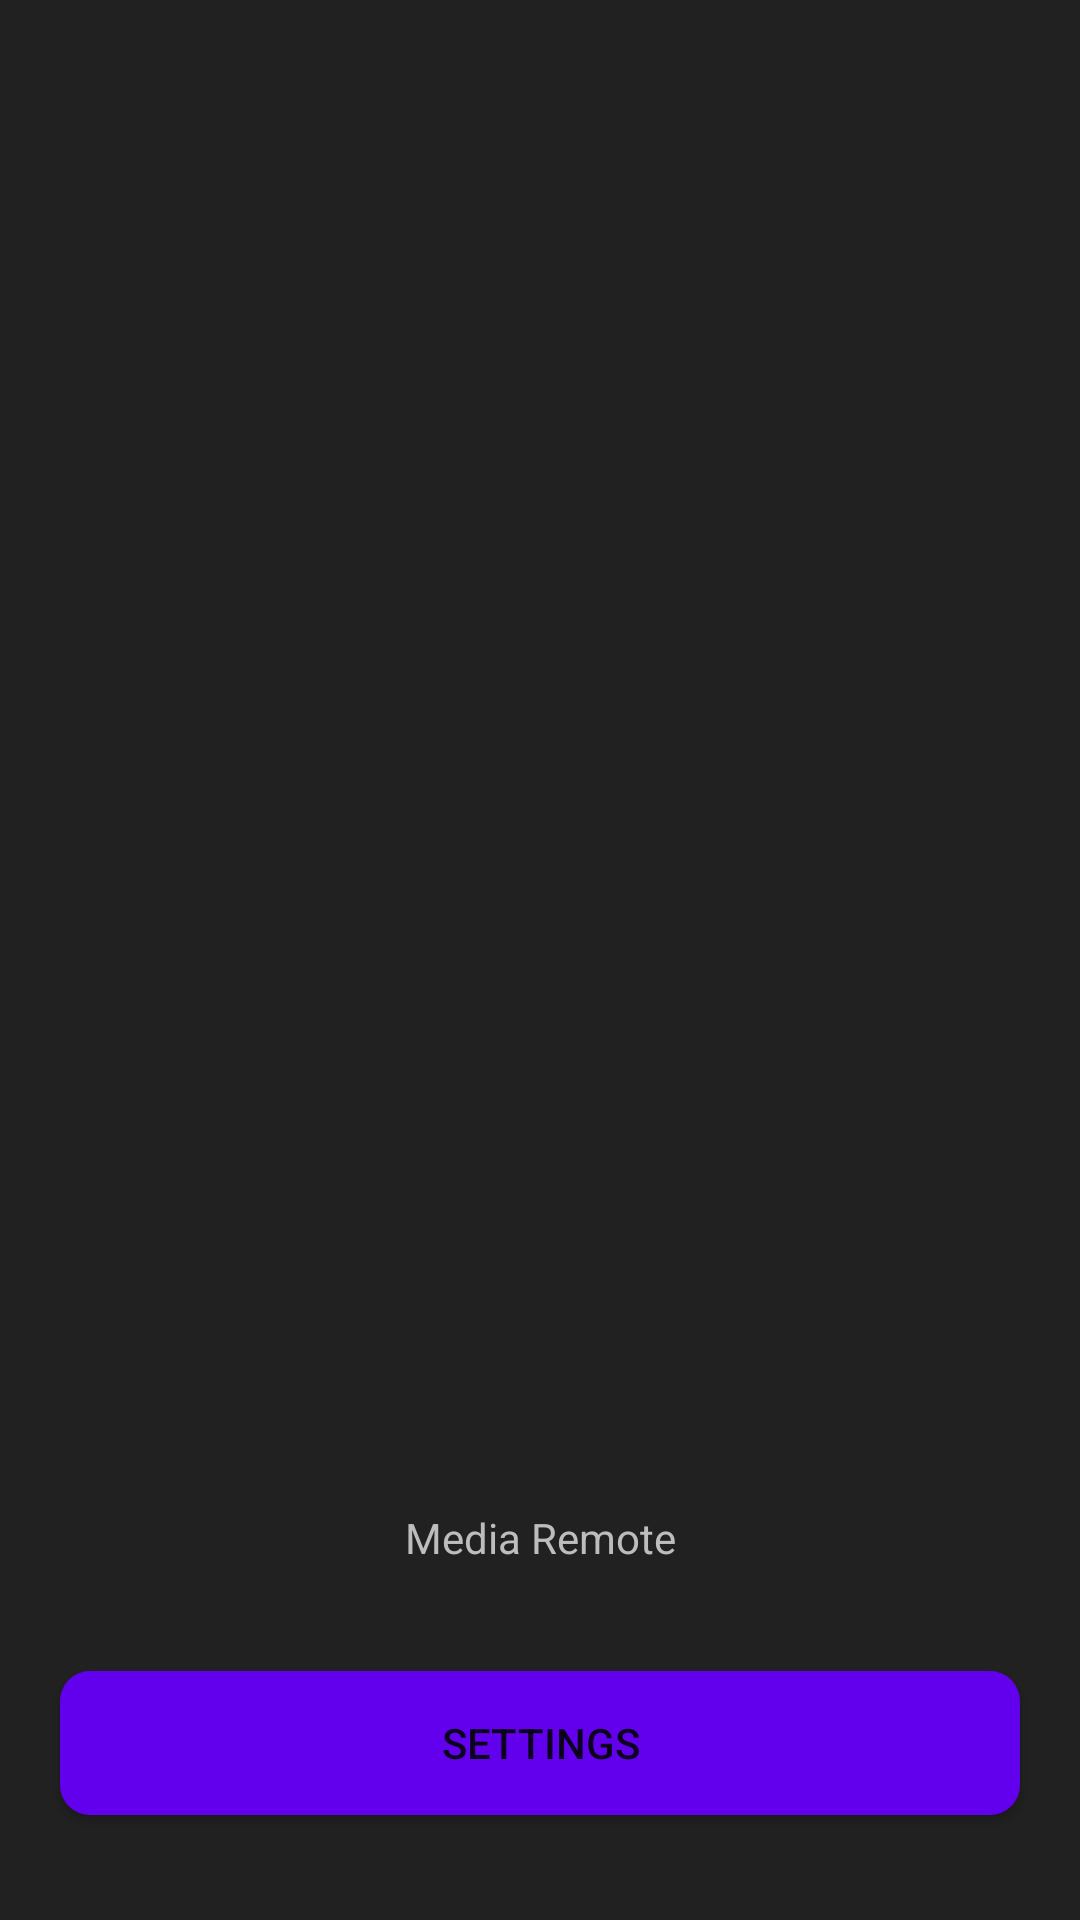

This screen was rendered from an Android layout file. Write that file and the resources it references.
<!-- AndroidManifest.xml: application theme AppTheme -->
<!-- res/layout/activity_main.xml -->
<?xml version="1.0" encoding="utf-8"?>
<androidx.constraintlayout.widget.ConstraintLayout xmlns:android="http://schemas.android.com/apk/res/android"
    xmlns:app="http://schemas.android.com/apk/res-auto"
    xmlns:tools="http://schemas.android.com/tools"
    android:layout_width="match_parent"
    android:layout_height="match_parent"
    tools:context=".MainActivity">

    
    

    <TableLayout
        android:layout_width="match_parent"
        android:layout_height="0dp"
        android:layout_marginStart="20dp"
        android:layout_marginTop="150dp"
        android:layout_marginEnd="20dp"
        android:layout_marginBottom="35dp"
        android:stretchColumns="*"
        app:layout_constraintBottom_toTopOf="@+id/txtInfo"
        app:layout_constraintEnd_toEndOf="parent"
        app:layout_constraintHorizontal_bias="1.0"
        app:layout_constraintStart_toStartOf="parent"
        app:layout_constraintTop_toTopOf="parent">

        <TableRow android:paddingBottom="@dimen/control_table_padding">

            <ImageButton
                android:id="@+id/btn_skip_backward"
                android:layout_height="@dimen/control_button_height"
                android:layout_marginRight="@dimen/control_table_padding"
                android:background="@drawable/button"
                android:foreground="?attr/selectableItemBackgroundBorderless"
                android:tag="skip_backward"
                app:srcCompat="@drawable/skip_backward" />

            <ImageButton
                android:id="@+id/btn_subtitle"
                android:layout_height="@dimen/control_button_height"
                android:layout_marginRight="@dimen/control_table_padding"
                android:background="@drawable/button"
                android:foreground="?attr/selectableItemBackgroundBorderless"
                android:tag="subtitle"
                app:srcCompat="@drawable/subtitle" />

            <ImageButton
                android:id="@+id/btn_skip_forward"
                android:layout_height="@dimen/control_button_height"
                android:background="@drawable/button"
                android:foreground="?attr/selectableItemBackgroundBorderless"
                android:tag="skip_forward"
                app:srcCompat="@drawable/skip_forward" />
        </TableRow>

        <TableRow android:paddingBottom="@dimen/control_table_padding">

            <ImageButton
                android:id="@+id/btn_seek_backward"
                android:layout_height="@dimen/control_button_height"
                android:layout_marginRight="@dimen/control_table_padding"
                android:background="@drawable/button"
                android:foreground="?attr/selectableItemBackgroundBorderless"
                android:tag="seek_backward"
                app:srcCompat="@drawable/seek_backward" />

            <ImageButton
                android:id="@+id/btn_play"
                android:layout_height="@dimen/control_button_height"
                android:layout_marginRight="@dimen/control_table_padding"
                android:background="@drawable/button"
                android:foreground="?attr/selectableItemBackgroundBorderless"
                android:tag="play"
                app:srcCompat="@drawable/play" />

            <ImageButton
                android:id="@+id/btn_seek_forward"
                android:layout_height="@dimen/control_button_height"
                android:background="@drawable/button"
                android:foreground="?attr/selectableItemBackgroundBorderless"
                android:tag="seek_forward"
                app:srcCompat="@drawable/seek_forward" />
        </TableRow>

        <TableRow android:paddingBottom="@dimen/control_table_padding">

            <ImageButton
                android:id="@+id/btn_volume_down"
                android:layout_height="@dimen/control_button_height"
                android:layout_marginRight="@dimen/control_table_padding"
                android:background="@drawable/button"
                android:foreground="?attr/selectableItemBackgroundBorderless"
                android:tag="volume_down"
                app:srcCompat="@drawable/volume_down" />

            <ImageButton
                android:id="@+id/btn_audio"
                android:layout_height="@dimen/control_button_height"
                android:layout_marginRight="@dimen/control_table_padding"
                android:background="@drawable/button"
                android:foreground="?attr/selectableItemBackgroundBorderless"
                android:tag="audio"
                app:srcCompat="@drawable/audio" />

            <ImageButton
                android:id="@+id/btn_volume_up"
                android:layout_height="@dimen/control_button_height"
                android:background="@drawable/button"
                android:foreground="?attr/selectableItemBackgroundBorderless"
                android:tag="volume_up"
                app:srcCompat="@drawable/volume_up" />
        </TableRow>


    </TableLayout>

    <TextView
        android:id="@+id/txtInfo"
        android:layout_width="wrap_content"
        android:layout_height="wrap_content"
        android:layout_marginStart="20dp"
        android:layout_marginEnd="20dp"
        android:layout_marginBottom="35dp"
        android:text="Media Remote"
        app:layout_constraintBottom_toTopOf="@+id/btnSettings"
        app:layout_constraintEnd_toEndOf="parent"
        app:layout_constraintStart_toStartOf="parent" />

    <Button
        android:id="@+id/btnSettings"
        android:layout_width="0dp"
        android:layout_height="wrap_content"
        android:layout_marginStart="20dp"
        android:layout_marginEnd="20dp"
        android:layout_marginBottom="35dp"
        android:text="Settings"
        app:layout_constraintBottom_toBottomOf="parent"
        app:layout_constraintEnd_toEndOf="parent"
        app:layout_constraintStart_toStartOf="parent" />

</androidx.constraintlayout.widget.ConstraintLayout>
<!-- resources referenced by this layout -->
<resources>
  <!-- drawable button (drawable) -->
  <?xml version="1.0" encoding="utf-8"?>
  
  <shape xmlns:android="http://schemas.android.com/apk/res/android">
      <solid android:color="@color/purple_500" />
      <corners android:radius="10dp" />
  </shape>
  <!-- drawable play (drawable) -->
  <vector xmlns:android="http://schemas.android.com/apk/res/android"
      android:width="48dp"
      android:height="48dp"
      android:viewportWidth="48"
      android:viewportHeight="48">
    <path
        android:pathData="M14,7L14,41L33,24L14,7z"
        android:strokeLineJoin="round"
        android:strokeWidth="12.000000"
        android:fillColor="#ffffff"
        android:strokeColor="#ffffff"
        android:fillType="evenOdd"
        android:strokeLineCap="round"/>
    <path
        android:pathData="M14,7L14,41L33,24L14,7z"
        android:strokeLineJoin="round"
        android:strokeWidth="4.0000000"
        android:fillColor="#000000"
        android:strokeColor="#000000"
        android:fillType="evenOdd"
        android:strokeLineCap="round"/>
  </vector>
  <!-- drawable volume_down (drawable) -->
  <vector xmlns:android="http://schemas.android.com/apk/res/android"
      android:width="48dp"
      android:height="48dp"
      android:viewportWidth="48"
      android:viewportHeight="48">
      <path
          android:pathData="M42,19L6,19L6,29L42,29L42,19z"
          android:strokeLineJoin="round"
          android:strokeWidth="8.0000000"
          android:fillColor="#00000000"
          android:strokeColor="#ffffff"
          android:fillType="nonZero" />
      <path
          android:fillColor="#FF000000"
          android:pathData="M6,29L6,19L42,19L42,29L6,29z"
          android:strokeColor="#00000000"
          android:fillType="nonZero" />
  </vector>
  <color name="purple_500">#FF6200EE</color>
  <color name="purple_700">#FF3700B3</color>
  <color name="white">#FFFFFFFF</color>
  <color name="teal_200">#FF03DAC5</color>
  <color name="teal_700">#FF018786</color>
  <color name="black">#FF000000</color>
  <color name="gray_900">#212121</color>
  <style name="ButtonStyle" parent="Widget.AppCompat.Button">
          <item name="android:background">@drawable/button_bg</item>
      </style>
  <style name="ImageButtonStyle" parent="Widget.AppCompat.ImageButton">
          <item name="android:background">@drawable/button_bg</item>
      </style>
  <style name="TextViewStyle" parent="Widget.AppCompat.TextView">
          <item name="android:textColor">@color/gray_400</item>
      </style>
  <style name="EditTextStyle" parent="Widget.AppCompat.EditText">
          <item name="android:textColor">@color/white</item>
          <item name="android:background">@drawable/edit_text_bg</item>
      </style>
  <style name="SwitchCompatStyle" parent="Widget.MaterialComponents.CompoundButton.Switch">
          <item name="android:textColor">@color/gray_400</item>
          <item name="switchMinWidth">60dp</item>
          <item name="android:textSize">16sp</item>
      </style>
  <!-- drawable button_bg (drawable) -->
  <?xml version="1.0" encoding="utf-8"?>
  <ripple xmlns:android="http://schemas.android.com/apk/res/android"
      android:color="@color/button_background_ripple">
      <item>
          <shape android:shape="rectangle">
              <solid android:color="@color/button_background" />
              <corners android:radius="@dimen/button_radius" />
          </shape>
      </item>
  </ripple>
  <color name="gray_400">#BDBDBD</color>
  <color name="button_background_ripple">@color/purple_200</color>
  <color name="button_background">@color/purple_500</color>
  <dimen name="button_radius">10dp</dimen>
  <dimen name="edit_text_border_hide">-4dp</dimen>
  <dimen name="edit_text_padding">10dp</dimen>
  <dimen name="edit_text_border">2dp</dimen>
  <color name="edit_text_border_focused">@color/teal_200</color>
  <color name="edit_text_border">@color/white</color>
  <color name="purple_200">#FFBB86FC</color>
</resources>
